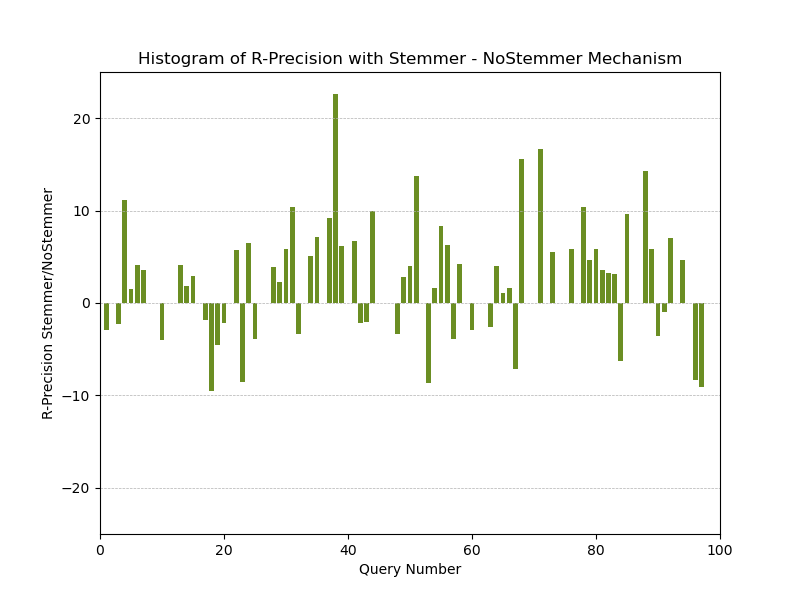

The table this chart was drawn from, first rows:
, Diff-R-Precision, QueryNumber
0, -2.941, 1.0
1, 0.0, 2.0
2, -2.326, 3.0
3, 11.11, 4.0
4, 1.527, 5.0
5, 4.167, 6.0
6, 3.571, 7.0
7, 0.0, 8.0
8, 0.0, 9.0
9, -4.0, 10.0
10, 0.0, 11.0
11, 0.0, 12.0
12, 4.167, 13.0
13, 1.818, 14.0
14, 2.885, 15.0
15, 0.0, 16.0
16, -1.818, 17.0
17, -9.524, 18.0
18, -4.545, 19.0
19, -2.174, 20.0
20, 0.0, 21.0
21, 5.714, 22.0
22, -8.571, 23.0
23, 6.452, 24.0
24, -3.922, 25.0
25, 0.0, 26.0
26, 0.0, 27.0
27, 3.922, 28.0
28, 2.273, 29.0
29, 5.882, 30.0
30, 10.34, 31.0
31, -3.333, 32.0
32, 0.0, 33.0
33, 5.128, 34.0
34, 7.143, 35.0
35, 0.0, 36.0
36, 9.184, 37.0
37, 22.64, 38.0
38, 6.173, 39.0
39, 0.0, 40.0
40, 6.667, 41.0
41, -2.128, 42.0
42, -2.041, 43.0
43, 10.0, 44.0
44, 0.0, 45.0
45, 0.0, 46.0
46, 0.0, 47.0
47, -3.333, 48.0
48, 2.778, 49.0
49, 4.0, 50.0
50, 13.69, 51.0
51, 0.0, 52.0
52, -8.696, 53.0
53, 1.613, 54.0
54, 8.333, 55.0
55, 6.25, 56.0
56, -3.922, 57.0
57, 4.211, 58.0
58, 0.0, 59.0
59, -2.941, 60.0
... 39 more rows
